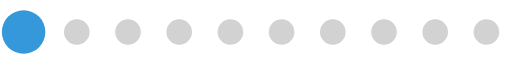
t = 0.00 s
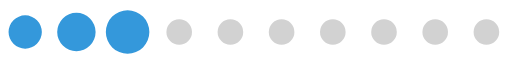
t = 0.20 s
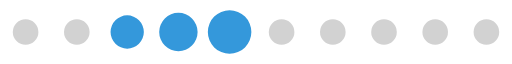
t = 0.39 s
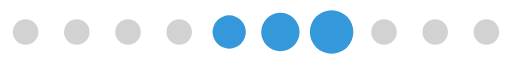
t = 0.59 s
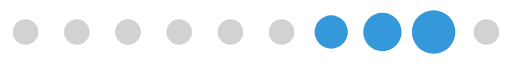
t = 0.78 s
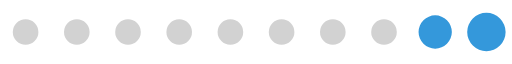
t = 0.98 s

The animated SVG that drew these frames (rendered in a browser with its animation timeline set to each time). Animation: 1 SMIL element (animateTransform=1); one cycle of 1.17 s, repeats indefinitely.

<?xml version="1.0" encoding="UTF-8" standalone="no"?>
<svg  xmlns="http://www.w3.org/2000/svg"  version="1.0"
      width="424px" height="53px" viewBox="0 0 128 16" xml:space="preserve">
    <path fill="#949494" fill-opacity="0.42"
          d="M6.4,4.8A3.2,3.2,0,1,1,3.2,8,3.2,3.2,0,0,1,6.4,4.8Zm12.8,0A3.2,3.2,0,1,1,16,8,3.2,3.2,0,0,1,19.2,
             4.8ZM32,4.8A3.2,3.2,0,1,1,28.8,8,3.2,3.2,0,0,1,32,4.8Zm12.8,0A3.2,3.2,0,1,1,41.6,8,3.2,3.2,0,0,1,
             44.8,4.8Zm12.8,0A3.2,3.2,0,1,1,54.4,8,3.2,3.2,0,0,1,57.6,4.8Zm12.8,0A3.2,3.2,0,1,1,67.2,8,3.2,3.2,
             0,0,1,70.4,4.8Zm12.8,0A3.2,3.2,0,1,1,80,8,3.2,3.2,0,0,1,83.2,4.8ZM96,4.8A3.2,3.2,0,1,1,92.8,8,3.2,
             3.2,0,0,1,96,4.8Zm12.8,0A3.2,3.2,0,1,1,105.6,8,3.2,3.2,0,0,1,108.8,4.8Zm12.8,0A3.2,3.2,0,1,1,118.4,
             8,3.2,3.2,0,0,1,121.6,4.8Z"/>
    <g>
        <path fill="#3498DB" fill-opacity="1"
              d="M-42.7,3.84A4.16,4.16,0,0,1-38.54,8a4.16,4.16,0,0,1-4.16,4.16A4.16,4.16,0,0,1-46.86,8,4.16,
                 4.16,0,0,1-42.7,3.84Zm12.8-.64A4.8,4.8,0,0,1-25.1,8a4.8,4.8,0,0,1-4.8,4.8A4.8,4.8,0,0,1-34.7,
                 8,4.8,4.8,0,0,1-29.9,3.2Zm12.8-.64A5.44,5.44,0,0,1-11.66,8a5.44,5.44,0,0,1-5.44,5.44A5.44,5.44,
                 0,0,1-22.54,8,5.44,5.44,0,0,1-17.1,2.56Z"/>
        <animateTransform attributeName="transform" type="translate"
                          values="23 0;36 0;49 0;62 0;74.5 0;87.5 0;100 0;113 0;125.5 0;138.5 0;151.5 0;164.5 0;178 0"
                          calcMode="discrete" dur="1170ms" repeatCount="indefinite"/>
    </g>
</svg>
